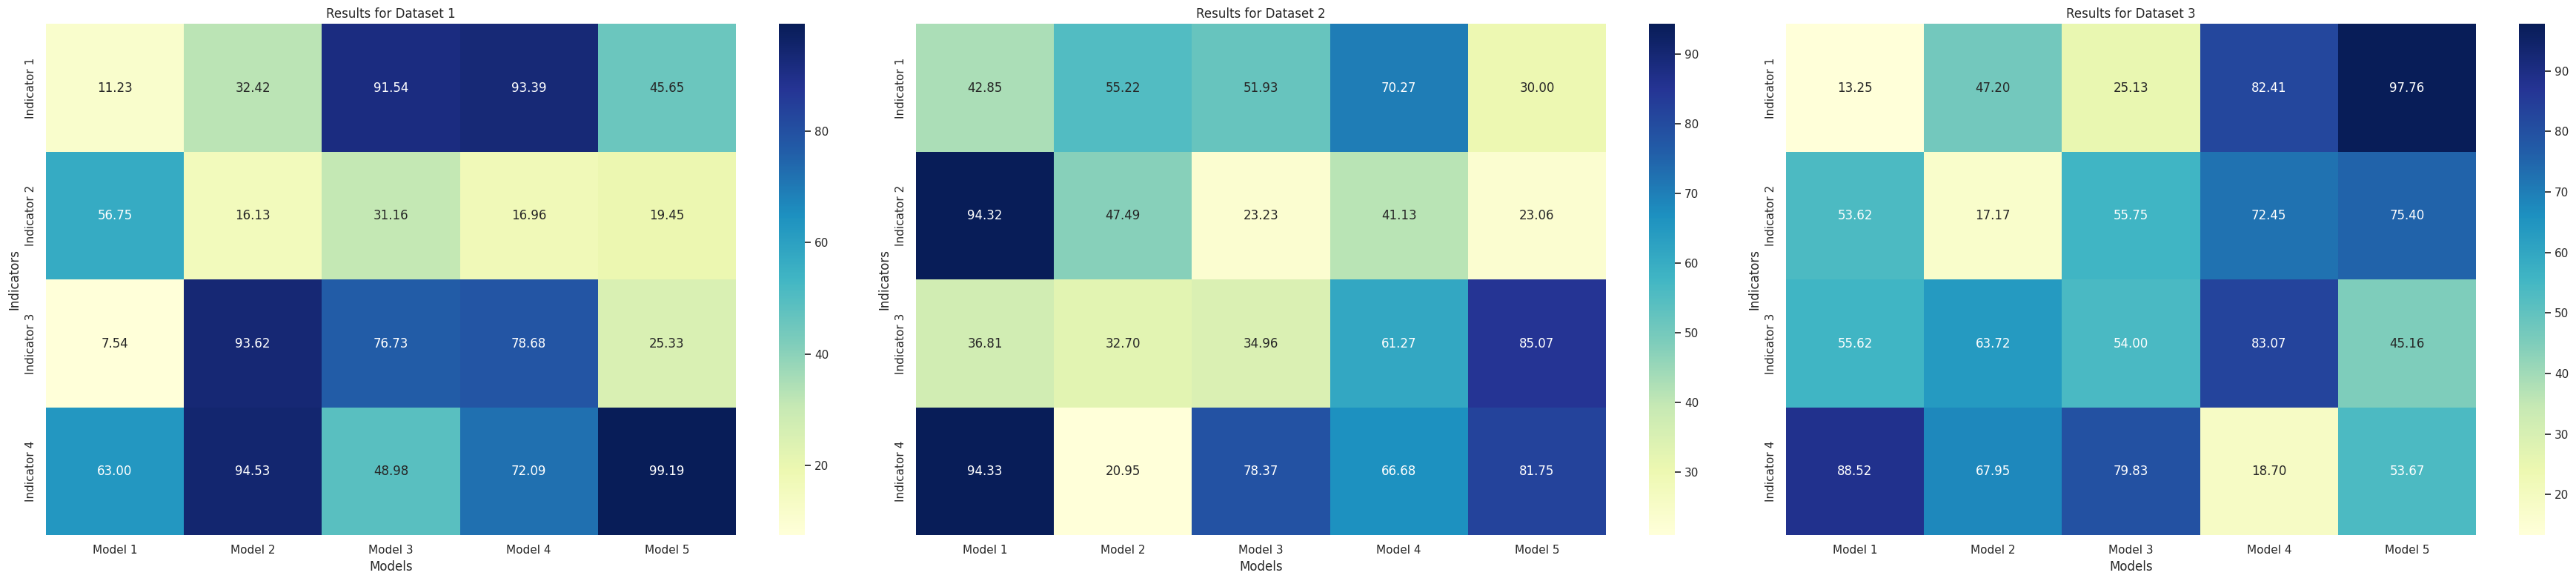

Python code for this plot: (Note: this script raises an exception after producing the figure.)
import numpy as np
import matplotlib.pyplot as plt
import seaborn as sns

# 生成一些示例数据
models = ['Model 1', 'Model 2', 'Model 3', 'Model 4', 'Model 5']
indicators = ['Indicator 1', 'Indicator 2', 'Indicator 3', 'Indicator 4']
datasets = ['Dataset 1', 'Dataset 2', 'Dataset 3']
results = np.random.rand(len(indicators), len(models), len(datasets)) * 100

# 设置样式
sns.set(style='whitegrid')

# 创建一个图表，包含多个子图
fig, axes = plt.subplots(1, len(datasets), figsize=(12 * len(datasets), 8 ))

# 遍历每个数据集
for d, dataset in enumerate(datasets):
    ax = axes[d]
    
    # 绘制热图
    sns.heatmap(results[:, :, d], annot=True, fmt='.2f', cmap='YlGnBu', xticklabels=models, yticklabels=indicators, ax=ax)
    
    # 设置子图标题和标签
    ax.set_title(f'Results for {dataset}')
    ax.set_xlabel('Models')
    ax.set_ylabel('Indicators')

# 调整子图之间的间距
plt.tight_layout()

# 保存图表为 PNG 格式
plt.savefig('plot/experiment_1.png')

# 显示图表
# plt.show()
